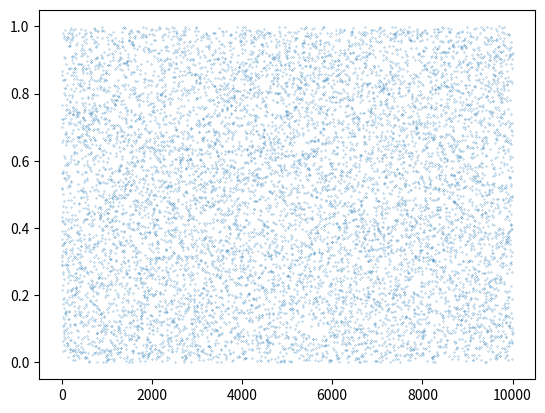
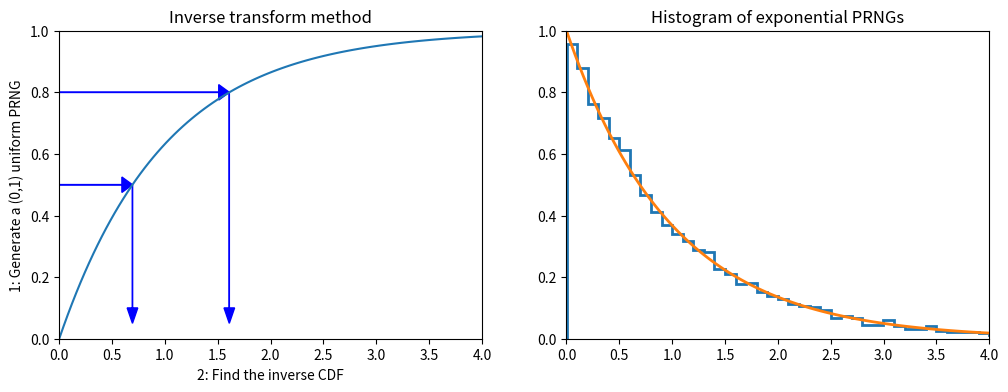
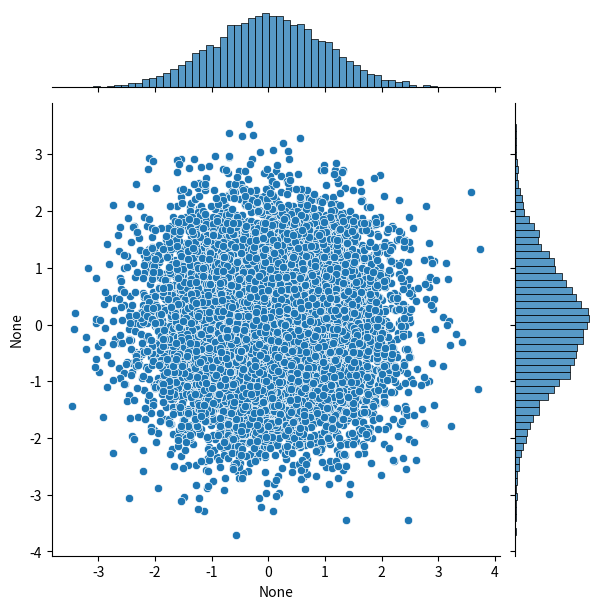
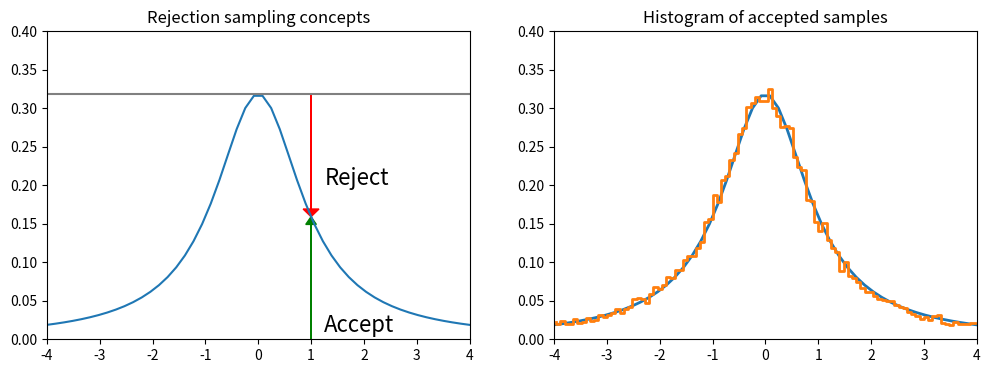

These charts were generated, in order, by the following Python code: (Note: this script raises an exception after producing the figures.)
import numpy as np
import pandas as pd
from scipy import stats

import matplotlib.pyplot as plt
import seaborn as sns
#%matplotlib inline
#%precision 4

def lcg(m=2**32, a=1103515245, c=12345):
    global x
    x = (a*x + c) % m
    return x/m

# setting the seed
x = 12346

# generate a set of 10 random numbers by calling lgc() 10 times
print([lcg() for i in range(10)])

rn = [lcg() for i in range(10000)]
print("Mean:", np.mean(rn))
print("Std:", np.std(rn), ", expectation from flat pdf:", 1./np.sqrt(12))
plt.plot(rn, 'o', markersize=0.2)

def expon_pdf(x, mu=1):
    """PDF of exponential distribution."""
    return mu * np.exp(-mu*x)

def expon_cdf(x, mu=1):
    """CDF of exponetial distribution."""
    return 1 - np.exp(-mu*x)

def expon_icdf(p, mu=1):
    """Inverse CDF of exponential distribution - i.e. quantile function."""
    return -np.log(1 - p)/mu


dist = stats.expon()
x = np.linspace(0,4,100)
y = np.linspace(0,1,100)

plt.figure(figsize=(12,4))
plt.subplot(121)
plt.plot(x, expon_cdf(x)) # plot exponential CDF
plt.axis([0, 4, 0, 1])
for q in [0.5, 0.8]:
    plt.arrow(0, q, expon_icdf(q)-0.1, 0, head_width=0.05, head_length=0.1, fc='b', ec='b')
    plt.arrow(expon_icdf(q), q, 0, -q + 0.1, head_width=0.1, head_length=0.05, fc='b', ec='b')
plt.ylabel('1: Generate a (0,1) uniform PRNG')
plt.xlabel('2: Find the inverse CDF')
plt.title('Inverse transform method')

plt.subplot(122)
u = np.random.random(10000)
v = expon_icdf(u) # apply the inverse of the CDF
plt.hist(v, histtype='step', bins=100, density=True, linewidth=2)  # plot histogram of the sample v
plt.plot(x, expon_pdf(x), linewidth=2)  # plot exponential PDF
plt.axis([0, 4, 0, 1])
plt.title('Histogram of exponential PRNGs')

n = 10000
# here we assume sigma = 1
theta = 2 * np.pi * np.random.random(n) # generate uniform distribution in theta [0, 2pi]
Y = np.random.random(n) # generate uniform distribution
r = np.sqrt(-2 * np.log(Y)) # pass Y to the Box-Muller transform formula
x = r * np.cos(theta)
y = r * np.sin(theta)

# scatter plot with projections
sns.jointplot(x=x, y=y, kind='scatter')

x = np.linspace(-4, 4)

dist = stats.cauchy()
upper = dist.pdf(0) # max of the function

plt.figure(figsize=(12,4))
plt.subplot(121)
plt.plot(x, dist.pdf(x))
plt.axhline(upper, color='grey')
px = 1.0
plt.arrow(px, 0, 0, dist.pdf(1.0)-0.01, linewidth=1, head_width=0.2, head_length=0.01, fc='g', ec='g')
plt.arrow(px, upper, 0, -(upper-dist.pdf(px)-0.01), linewidth=1, head_width=0.3, head_length=0.01, fc='r', ec='r')
plt.text(px + 0.25, 0.2, 'Reject', fontsize=16)
plt.text(px + 0.25, 0.01, 'Accept', fontsize=16)
plt.axis([-4, 4, 0, 0.4])
plt.title("Rejection sampling concepts")

# Accept-reject method
n = 100000
# generate from sampling distribution
u = np.random.uniform(-4, 4, n)
# accept-reject criterion for each point in sampling distribution
r = np.random.uniform(0, upper, n)
# accepted points will come from target (Cauchy) distribution
v = u[r < dist.pdf(u)]

plt.subplot(122)
plt.plot(x, dist.pdf(x), linewidth=2)

# Plot scaled histogram
factor = dist.cdf(4) - dist.cdf(-4)
hist, bin_edges = np.histogram(v, bins=100, density=True)
bin_centers = (bin_edges[:-1] + bin_edges[1:]) / 2.
plt.step(bin_centers, factor*hist, linewidth=2)

plt.axis([-4, 4, 0, 0.4])
plt.title("Histogram of accepted samples")

from statsmodels.distributions.empirical_distribution import ECDF
from scipy.interpolate import interp1d

def extrap1d(interpolator):
    """From StackOverflow http://bit.ly/1BjyRfk"""
    xs = interpolator.x
    ys = interpolator.y

    def pointwise(x):
        # extrapolation below min
        if x < xs[0]:
            return ys[0]+(x-xs[0])*(ys[1]-ys[0])/(xs[1]-xs[0])
        # extrapolation above max
        elif x > xs[-1]:
            return ys[-1]+(x-xs[-1])*(ys[-1]-ys[-2])/(xs[-1]-xs[-2])
        # interpolation if in range
        else:
            return interpolator(x)

    def ufunclike(xs):
        return np.array(list(map(pointwise, np.array(xs))))

    return ufunclike



# Create a dataset composed by two gaussians with width = 1 but different mean
x = np.concatenate([np.random.normal(0, 1, 10000), np.random.normal(4, 1, 10000)])

ecdf = ECDF(x) # returns the Empirical CDF of an array as a step function
inv_cdf = extrap1d(interp1d(ecdf.y, ecdf.x, bounds_error=False, assume_sorted=True)) # estimate the inverse of the CDF
r = np.random.uniform(0, 1, 1000)
ys = inv_cdf(r)

plt.hist(x, 25, histtype='step', color='tab:red', density=True, linewidth=2, label="Original")
plt.hist(ys, 25, histtype='step', color='tab:blue', density=True, linewidth=2, label="Generated")
plt.legend()

from scipy.stats import gamma
a = 2. # set function parameters

x = np.linspace(gamma.ppf(0.01, a), gamma.ppf(0.99, a), 100)
rv = gamma(a)
fig, ax = plt.subplots(1, 1)
_ = ax.plot(x, rv.pdf(x), 'k-', lw=2)
r = gamma.rvs(a, size=1000)
_ = ax.hist(r, 20, density=True, histtype='stepfilled', alpha=0.2)

def f(x):
    return (np.sin(1. / (x * (2 - x))))**2

x=np.linspace(0.001, 1.999, 1000)
plt.plot(x, f(x), 'r-')

# Monte Carlo integration
N = 100000
count = 0
for i in range(N):
    x = 2 * np.random.random() # x is random uniform between 0 and 2
    y = np.random.random()     # y is random uniform between 0 and 1
    if y < f(x): count += 1
I = 2 * count / N
print("Integral:", I)

x = np.linspace(0, 10, 100)
plt.plot(x, stats.expon(5).pdf(x), label='exp')
plt.plot(x, stats.norm().pdf(x), label='gauss')
plt.legend()

%precision 10
h_true = 1 - stats.norm().cdf(5)
print("True integral:", h_true)

n = 10000000
y = stats.norm().rvs(n)
h_mc = 1.0 / n * np.sum(y > 5)
# estimate and relative error
print("MC integral:", h_mc, ", rel err:", np.abs(h_mc - h_true)/h_true)

n = 10000 # notice we are generating 10k random numbers instead of 10M
y = stats.expon(loc=5).rvs(n)
h_is = 1.0 / n * np.sum(stats.norm().pdf(y) / stats.expon(loc=5).pdf(y))
# estimate and relative error
print("IS integral:", h_is, ", rel err:", np.abs(h_is - h_true)/h_true)

